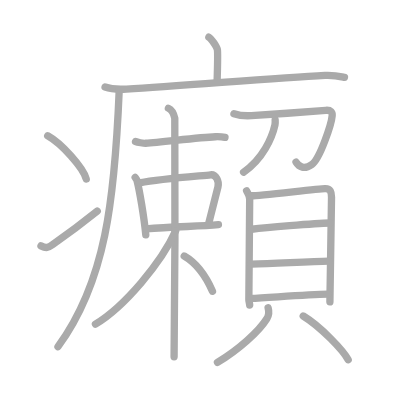
t = 0.00 s
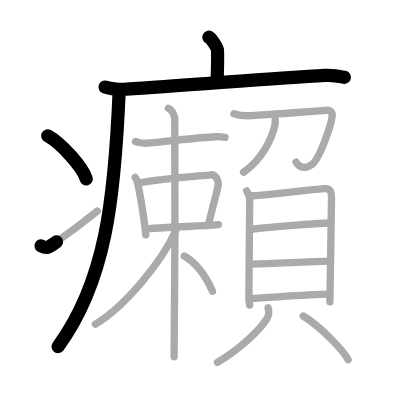
t = 4.25 s
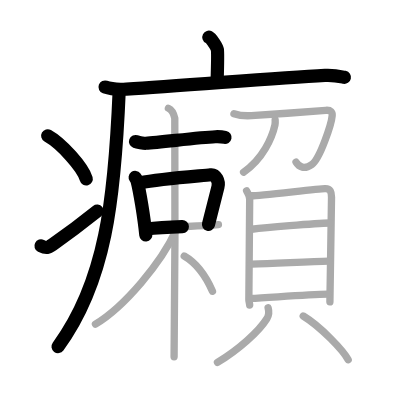
t = 8.50 s
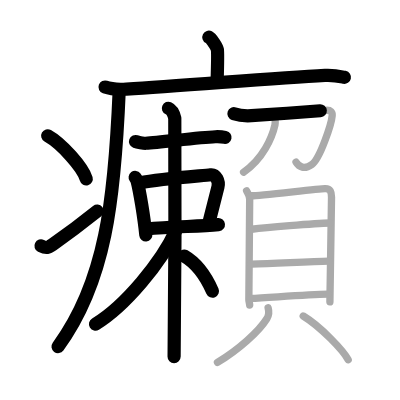
t = 12.50 s
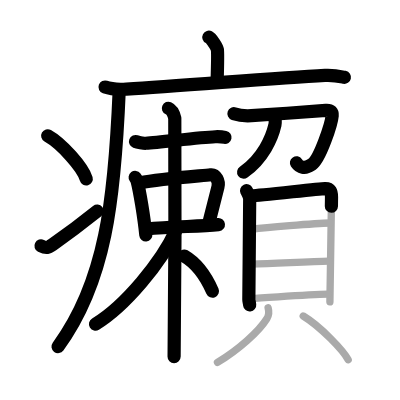
t = 15.50 s
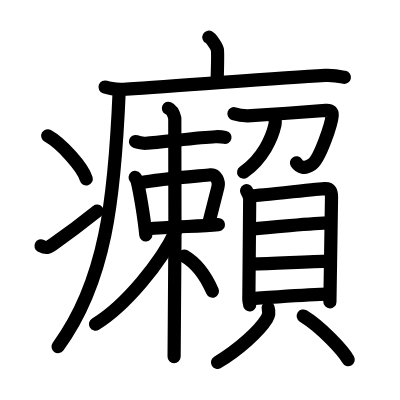
t = 21.00 s

The animated SVG that drew these frames (rendered in a browser with its animation timeline set to each time). Animation: 21 SMIL elements (animate=21); one cycle of 21.00 s.

<?xml version="1.0" standalone="no"?>
<!DOCTYPE svg PUBLIC "-//W3C//DTD SVG 1.1//EN"   "http://www.w3.org/Graphics/SVG/1.1/DTD/svg11.dtd">
<svg width="400px" height="400px"  version="1.1" xmlns="http://www.w3.org/2000/svg">
  <defs>
    <marker id="Triangle" viewBox="0 0 10 10" refX="0" refY="5" markerUnits="strokeWidth" markerWidth="3" style="stroke-opacity:0%;fill:#aaaaaa;" markerHeight="2" orient="auto">
      <path d="M 0 0 L 10 5 L 0 10 z" />
    </marker>
    
    <marker id="Arrow" viewBox="0 0 10 10" refX="5" refY="5" markerUnits="strokeWidth" markerWidth="1.8" style="stroke-opacity:0%;fill:#770000;" markerHeight="2" orient="auto">
      <path d="M 0 4 L 6 4 L 4 1 L 10 5 L 4 9 L 6 6 L 0 6 z" />
        <circle cx="5" cy="5" r="5" />
      </marker>
    
    <marker id="TriangleRed" viewBox="0 0 10 10" refX="0" refY="5" markerUnits="strokeWidth" markerWidth="3" style="stroke-opacity:0%;fill:#CC0000;" markerHeight="2" orient="auto">
      <path d="M 0 0 L 10 5 L 0 10 z" />
    </marker>
    
    <marker id="ArrowRed" viewBox="0 0 10 10" refX="5" refY="5" markerUnits="strokeWidth" markerWidth="1.8" style="stroke-opacity:0%;fill:#CC0000;" markerHeight="2" orient="auto">
      <path d="M 0 4 L 6 4 L 4 1 L 10 5 L 4 9 L 6 6 L 0 6 z" />
        <circle cx="5" cy="5" r="5" />
      </marker>
    
  </defs>
  
  <path style="fill:#ffffff; fill-opacity:100%; fill-rule:evenodd; stroke-width:0;" d="M 0 0 L 400px 0 L 400px 400px L 0 400px L 0 0" />

  <g transform="scale(3.6697247706422 3.6697247706422)">
<path style="fill:none; fill-opacity:0%; fill-rule:evenodd; stroke:#aaaaaa; stroke-opacity:100%; stroke-width: 1.5pt; stroke-linejoin:round; stroke-linecap:round;" d="M56.91 10.13c0.7 0.36 2.18 2.66 2.32 3.37c0.14 0.71 0.07 4.3-0.07 8.74"></path>
<path style="fill:none; fill-opacity:0%; fill-rule:evenodd; stroke:#aaaaaa; stroke-opacity:100%; stroke-width: 1.5pt; stroke-linejoin:round; stroke-linecap:round;" d="M28.63 23.73c1.52 0.54 4.3 0.63 5.82 0.54c15.8-0.91 40.05-3.02 54.11-3.73c2.53-0.13 4.05 0.26 5.31 0.53"></path>
<path style="fill:none; fill-opacity:0%; fill-rule:evenodd; stroke:#aaaaaa; stroke-opacity:100%; stroke-width: 1.5pt; stroke-linejoin:round; stroke-linecap:round;" d="M32.49 24.5c-1.24 30-3.72 52.3-16.69 69.97"></path>
<path style="fill:none; fill-opacity:0%; fill-rule:evenodd; stroke:#aaaaaa; stroke-opacity:100%; stroke-width: 1.5pt; stroke-linejoin:round; stroke-linecap:round;" d="M13 37c3.71 2.07 9.57 8.53 10.5 11.75"></path>
<path style="fill:none; fill-opacity:0%; fill-rule:evenodd; stroke:#aaaaaa; stroke-opacity:100%; stroke-width: 1.5pt; stroke-linejoin:round; stroke-linecap:round;" d="M11.17 67c1.46 0.74 1.91 0.53 3.2-0.37c5.2-3.65 8.2-5.97 12.13-9.12"></path>
<path style="fill:none; fill-opacity:0%; fill-rule:evenodd; stroke:#aaaaaa; stroke-opacity:100%; stroke-width: 1.5pt; stroke-linejoin:round; stroke-linecap:round;" d="M36.93 38.56c0.51 0.19 2.28 0.51 2.79 0.48c4.28-0.26 14.39-1.6 18.97-1.78c0.85-0.03 2.2 0.09 2.62 0.18"></path>
<path style="fill:none; fill-opacity:0%; fill-rule:evenodd; stroke:#aaaaaa; stroke-opacity:100%; stroke-width: 1.5pt; stroke-linejoin:round; stroke-linecap:round;" d="M36.83 48.35c0.2 0.27 0.41 0.5 0.5 0.84c0.7 2.71 1.92 9.93 2.4 14.8"></path>
<path style="fill:none; fill-opacity:0%; fill-rule:evenodd; stroke:#aaaaaa; stroke-opacity:100%; stroke-width: 1.5pt; stroke-linejoin:round; stroke-linecap:round;" d="M38.09 49.83c6.03-1.18 16.94-1.92 19.29-2.2c1.47-0.17 2.4 1.76 2.01 3.33c-1.04 4.21-1.79 7.07-2.61 10.29"></path>
<path style="fill:none; fill-opacity:0%; fill-rule:evenodd; stroke:#aaaaaa; stroke-opacity:100%; stroke-width: 1.5pt; stroke-linejoin:round; stroke-linecap:round;" d="M39.82 62.39c7.24-0.68 14.27-0.65 19.7-1.17"></path>
<path style="fill:none; fill-opacity:0%; fill-rule:evenodd; stroke:#aaaaaa; stroke-opacity:100%; stroke-width: 1.5pt; stroke-linejoin:round; stroke-linecap:round;" d="M45.89 29.5c0.97 0.42 1.55 1.89 1.74 2.73c0.19 0.84 0 59.76-0.19 65"></path>
<path style="fill:none; fill-opacity:0%; fill-rule:evenodd; stroke:#aaaaaa; stroke-opacity:100%; stroke-width: 1.5pt; stroke-linejoin:round; stroke-linecap:round;" d="M47.89 62.89c-3.85 8.53-13.86 20.6-21.88 25.43"></path>
<path style="fill:none; fill-opacity:0%; fill-rule:evenodd; stroke:#aaaaaa; stroke-opacity:100%; stroke-width: 1.5pt; stroke-linejoin:round; stroke-linecap:round;" d="M50.2 69.77c3.34 1.94 6.02 5.75 7.7 9.61"></path>
<path style="fill:none; fill-opacity:0%; fill-rule:evenodd; stroke:#aaaaaa; stroke-opacity:100%; stroke-width: 1.5pt; stroke-linejoin:round; stroke-linecap:round;" d="M63.75 30.99c1.25 0.43 2.75 0.65 4.75 0.53c4.01-0.23 18.07-1.27 20.27-1.46c1.43-0.12 1.83 0.56 1.75 1.43c-0.21 2.3-3.31 11.76-5.53 13.32c-2.07 1.46-3.5 0.74-4.32-0.62"></path>
<path style="fill:none; fill-opacity:0%; fill-rule:evenodd; stroke:#aaaaaa; stroke-opacity:100%; stroke-width: 1.5pt; stroke-linejoin:round; stroke-linecap:round;" d="M74.98 32.66c0.02 0.33 0.06 0.87-0.05 1.35c-0.8 3.56-3.28 9.24-8.55 12.9"></path>
<path style="fill:none; fill-opacity:0%; fill-rule:evenodd; stroke:#aaaaaa; stroke-opacity:100%; stroke-width: 1.5pt; stroke-linejoin:round; stroke-linecap:round;" d="M67.19 51.97c0.35 0.75 0.85 1.32 0.85 2.3c0 0.98-0.23 26.88-0.23 27.37c0 0.49 0.12 0.5 0.23 1.48"></path>
<path style="fill:none; fill-opacity:0%; fill-rule:evenodd; stroke:#aaaaaa; stroke-opacity:100%; stroke-width: 1.5pt; stroke-linejoin:round; stroke-linecap:round;" d="M68.62 53.35c1.96-0.04 18.15-1.89 19.94-1.96c1.49-0.06 1.78 0.92 1.78 2.34c0 1.17-0.44 27.8-0.44 28.54"></path>
<path style="fill:none; fill-opacity:0%; fill-rule:evenodd; stroke:#aaaaaa; stroke-opacity:100%; stroke-width: 1.5pt; stroke-linejoin:round; stroke-linecap:round;" d="M68.59 62.47c3.41-0.39 17.07-1.63 21.26-1.71"></path>
<path style="fill:none; fill-opacity:0%; fill-rule:evenodd; stroke:#aaaaaa; stroke-opacity:100%; stroke-width: 1.5pt; stroke-linejoin:round; stroke-linecap:round;" d="M68.49 71.98c7.06-0.21 15.77-0.74 21.12-0.84"></path>
<path style="fill:none; fill-opacity:0%; fill-rule:evenodd; stroke:#aaaaaa; stroke-opacity:100%; stroke-width: 1.5pt; stroke-linejoin:round; stroke-linecap:round;" d="M68.24 81.33c5.8-0.29 15.42-1.05 21.12-1.17"></path>
<path style="fill:none; fill-opacity:0%; fill-rule:evenodd; stroke:#aaaaaa; stroke-opacity:100%; stroke-width: 1.5pt; stroke-linejoin:round; stroke-linecap:round;" d="M73.06 83.89c0.38 1.29 0.29 1.95-0.35 2.98c-2.1 3.38-7.68 8.45-13.45 11.89"></path>
<path style="fill:none; fill-opacity:0%; fill-rule:evenodd; stroke:#aaaaaa; stroke-opacity:100%; stroke-width: 1.5pt; stroke-linejoin:round; stroke-linecap:round;" d="M82.63 86.11c4.84 2.94 10.93 9.44 12.25 11.91"></path>

<path style="fill:none; fill-opacity:0%; fill-rule:evenodd; stroke:#000000; stroke-opacity:100%; stroke-width: 2.7pt; stroke-linejoin:round; stroke-linecap:round;" d="M56.91 10.13c0.7 0.36 2.18 2.66 2.32 3.37c0.14 0.71 0.07 4.3-0.07 8.74" pathLength="100" stroke-dashoffset="100" stroke-dasharray="100 105"><animate id="dashAnim1" attributeName="stroke-dashoffset" from="100" to="0" dur="1s" calcMode="linear" fill="freeze"/></path>
<path style="fill:none; fill-opacity:0%; fill-rule:evenodd; stroke:#000000; stroke-opacity:100%; stroke-width: 2.7pt; stroke-linejoin:round; stroke-linecap:round;" d="M28.63 23.73c1.52 0.54 4.3 0.63 5.82 0.54c15.8-0.91 40.05-3.02 54.11-3.73c2.53-0.13 4.05 0.26 5.31 0.53" pathLength="100" stroke-dashoffset="100" stroke-dasharray="100 105"><animate id="dashAnim2" attributeName="stroke-dashoffset" from="100" to="0" dur="1s" calcMode="linear" begin="dashAnim1.end" fill="freeze"/></path>
<path style="fill:none; fill-opacity:0%; fill-rule:evenodd; stroke:#000000; stroke-opacity:100%; stroke-width: 2.7pt; stroke-linejoin:round; stroke-linecap:round;" d="M32.49 24.5c-1.24 30-3.72 52.3-16.69 69.97" pathLength="100" stroke-dashoffset="100" stroke-dasharray="100 105"><animate id="dashAnim3" attributeName="stroke-dashoffset" from="100" to="0" dur="1s" calcMode="linear" begin="dashAnim2.end" fill="freeze"/></path>
<path style="fill:none; fill-opacity:0%; fill-rule:evenodd; stroke:#000000; stroke-opacity:100%; stroke-width: 2.7pt; stroke-linejoin:round; stroke-linecap:round;" d="M13 37c3.71 2.07 9.57 8.53 10.5 11.75" pathLength="100" stroke-dashoffset="100" stroke-dasharray="100 105"><animate id="dashAnim4" attributeName="stroke-dashoffset" from="100" to="0" dur="1s" calcMode="linear" begin="dashAnim3.end" fill="freeze"/></path>
<path style="fill:none; fill-opacity:0%; fill-rule:evenodd; stroke:#000000; stroke-opacity:100%; stroke-width: 2.7pt; stroke-linejoin:round; stroke-linecap:round;" d="M11.17 67c1.46 0.74 1.91 0.53 3.2-0.37c5.2-3.65 8.2-5.97 12.13-9.12" pathLength="100" stroke-dashoffset="100" stroke-dasharray="100 105"><animate id="dashAnim5" attributeName="stroke-dashoffset" from="100" to="0" dur="1s" calcMode="linear" begin="dashAnim4.end" fill="freeze"/></path>
<path style="fill:none; fill-opacity:0%; fill-rule:evenodd; stroke:#000000; stroke-opacity:100%; stroke-width: 2.7pt; stroke-linejoin:round; stroke-linecap:round;" d="M36.93 38.56c0.51 0.19 2.28 0.51 2.79 0.48c4.28-0.26 14.39-1.6 18.97-1.78c0.85-0.03 2.2 0.09 2.62 0.18" pathLength="100" stroke-dashoffset="100" stroke-dasharray="100 105"><animate id="dashAnim6" attributeName="stroke-dashoffset" from="100" to="0" dur="1s" calcMode="linear" begin="dashAnim5.end" fill="freeze"/></path>
<path style="fill:none; fill-opacity:0%; fill-rule:evenodd; stroke:#000000; stroke-opacity:100%; stroke-width: 2.7pt; stroke-linejoin:round; stroke-linecap:round;" d="M36.83 48.35c0.2 0.27 0.41 0.5 0.5 0.84c0.7 2.71 1.92 9.93 2.4 14.8" pathLength="100" stroke-dashoffset="100" stroke-dasharray="100 105"><animate id="dashAnim7" attributeName="stroke-dashoffset" from="100" to="0" dur="1s" calcMode="linear" begin="dashAnim6.end" fill="freeze"/></path>
<path style="fill:none; fill-opacity:0%; fill-rule:evenodd; stroke:#000000; stroke-opacity:100%; stroke-width: 2.7pt; stroke-linejoin:round; stroke-linecap:round;" d="M38.09 49.83c6.03-1.18 16.94-1.92 19.29-2.2c1.47-0.17 2.4 1.76 2.01 3.33c-1.04 4.21-1.79 7.07-2.61 10.29" pathLength="100" stroke-dashoffset="100" stroke-dasharray="100 105"><animate id="dashAnim8" attributeName="stroke-dashoffset" from="100" to="0" dur="1s" calcMode="linear" begin="dashAnim7.end" fill="freeze"/></path>
<path style="fill:none; fill-opacity:0%; fill-rule:evenodd; stroke:#000000; stroke-opacity:100%; stroke-width: 2.7pt; stroke-linejoin:round; stroke-linecap:round;" d="M39.82 62.39c7.24-0.68 14.27-0.65 19.7-1.17" pathLength="100" stroke-dashoffset="100" stroke-dasharray="100 105"><animate id="dashAnim9" attributeName="stroke-dashoffset" from="100" to="0" dur="1s" calcMode="linear" begin="dashAnim8.end" fill="freeze"/></path>
<path style="fill:none; fill-opacity:0%; fill-rule:evenodd; stroke:#000000; stroke-opacity:100%; stroke-width: 2.7pt; stroke-linejoin:round; stroke-linecap:round;" d="M45.89 29.5c0.97 0.42 1.55 1.89 1.74 2.73c0.19 0.84 0 59.76-0.19 65" pathLength="100" stroke-dashoffset="100" stroke-dasharray="100 105"><animate id="dashAnim10" attributeName="stroke-dashoffset" from="100" to="0" dur="1s" calcMode="linear" begin="dashAnim9.end" fill="freeze"/></path>
<path style="fill:none; fill-opacity:0%; fill-rule:evenodd; stroke:#000000; stroke-opacity:100%; stroke-width: 2.7pt; stroke-linejoin:round; stroke-linecap:round;" d="M47.89 62.89c-3.85 8.53-13.86 20.6-21.88 25.43" pathLength="100" stroke-dashoffset="100" stroke-dasharray="100 105"><animate id="dashAnim11" attributeName="stroke-dashoffset" from="100" to="0" dur="1s" calcMode="linear" begin="dashAnim10.end" fill="freeze"/></path>
<path style="fill:none; fill-opacity:0%; fill-rule:evenodd; stroke:#000000; stroke-opacity:100%; stroke-width: 2.7pt; stroke-linejoin:round; stroke-linecap:round;" d="M50.2 69.77c3.34 1.94 6.02 5.75 7.7 9.61" pathLength="100" stroke-dashoffset="100" stroke-dasharray="100 105"><animate id="dashAnim12" attributeName="stroke-dashoffset" from="100" to="0" dur="1s" calcMode="linear" begin="dashAnim11.end" fill="freeze"/></path>
<path style="fill:none; fill-opacity:0%; fill-rule:evenodd; stroke:#000000; stroke-opacity:100%; stroke-width: 2.7pt; stroke-linejoin:round; stroke-linecap:round;" d="M63.75 30.99c1.25 0.43 2.75 0.65 4.75 0.53c4.01-0.23 18.07-1.27 20.27-1.46c1.43-0.12 1.83 0.56 1.75 1.43c-0.21 2.3-3.31 11.76-5.53 13.32c-2.07 1.46-3.5 0.74-4.32-0.62" pathLength="100" stroke-dashoffset="100" stroke-dasharray="100 105"><animate id="dashAnim13" attributeName="stroke-dashoffset" from="100" to="0" dur="1s" calcMode="linear" begin="dashAnim12.end" fill="freeze"/></path>
<path style="fill:none; fill-opacity:0%; fill-rule:evenodd; stroke:#000000; stroke-opacity:100%; stroke-width: 2.7pt; stroke-linejoin:round; stroke-linecap:round;" d="M74.98 32.66c0.02 0.33 0.06 0.87-0.05 1.35c-0.8 3.56-3.28 9.24-8.55 12.9" pathLength="100" stroke-dashoffset="100" stroke-dasharray="100 105"><animate id="dashAnim14" attributeName="stroke-dashoffset" from="100" to="0" dur="1s" calcMode="linear" begin="dashAnim13.end" fill="freeze"/></path>
<path style="fill:none; fill-opacity:0%; fill-rule:evenodd; stroke:#000000; stroke-opacity:100%; stroke-width: 2.7pt; stroke-linejoin:round; stroke-linecap:round;" d="M67.19 51.97c0.35 0.75 0.85 1.32 0.85 2.3c0 0.98-0.23 26.88-0.23 27.37c0 0.49 0.12 0.5 0.23 1.48" pathLength="100" stroke-dashoffset="100" stroke-dasharray="100 105"><animate id="dashAnim15" attributeName="stroke-dashoffset" from="100" to="0" dur="1s" calcMode="linear" begin="dashAnim14.end" fill="freeze"/></path>
<path style="fill:none; fill-opacity:0%; fill-rule:evenodd; stroke:#000000; stroke-opacity:100%; stroke-width: 2.7pt; stroke-linejoin:round; stroke-linecap:round;" d="M68.62 53.35c1.96-0.04 18.15-1.89 19.94-1.96c1.49-0.06 1.78 0.92 1.78 2.34c0 1.17-0.44 27.8-0.44 28.54" pathLength="100" stroke-dashoffset="100" stroke-dasharray="100 105"><animate id="dashAnim16" attributeName="stroke-dashoffset" from="100" to="0" dur="1s" calcMode="linear" begin="dashAnim15.end" fill="freeze"/></path>
<path style="fill:none; fill-opacity:0%; fill-rule:evenodd; stroke:#000000; stroke-opacity:100%; stroke-width: 2.7pt; stroke-linejoin:round; stroke-linecap:round;" d="M68.59 62.47c3.41-0.39 17.07-1.63 21.26-1.71" pathLength="100" stroke-dashoffset="100" stroke-dasharray="100 105"><animate id="dashAnim17" attributeName="stroke-dashoffset" from="100" to="0" dur="1s" calcMode="linear" begin="dashAnim16.end" fill="freeze"/></path>
<path style="fill:none; fill-opacity:0%; fill-rule:evenodd; stroke:#000000; stroke-opacity:100%; stroke-width: 2.7pt; stroke-linejoin:round; stroke-linecap:round;" d="M68.49 71.98c7.06-0.21 15.77-0.74 21.12-0.84" pathLength="100" stroke-dashoffset="100" stroke-dasharray="100 105"><animate id="dashAnim18" attributeName="stroke-dashoffset" from="100" to="0" dur="1s" calcMode="linear" begin="dashAnim17.end" fill="freeze"/></path>
<path style="fill:none; fill-opacity:0%; fill-rule:evenodd; stroke:#000000; stroke-opacity:100%; stroke-width: 2.7pt; stroke-linejoin:round; stroke-linecap:round;" d="M68.24 81.33c5.8-0.29 15.42-1.05 21.12-1.17" pathLength="100" stroke-dashoffset="100" stroke-dasharray="100 105"><animate id="dashAnim19" attributeName="stroke-dashoffset" from="100" to="0" dur="1s" calcMode="linear" begin="dashAnim18.end" fill="freeze"/></path>
<path style="fill:none; fill-opacity:0%; fill-rule:evenodd; stroke:#000000; stroke-opacity:100%; stroke-width: 2.7pt; stroke-linejoin:round; stroke-linecap:round;" d="M73.06 83.89c0.38 1.29 0.29 1.95-0.35 2.98c-2.1 3.38-7.68 8.45-13.45 11.89" pathLength="100" stroke-dashoffset="100" stroke-dasharray="100 105"><animate id="dashAnim20" attributeName="stroke-dashoffset" from="100" to="0" dur="1s" calcMode="linear" begin="dashAnim19.end" fill="freeze"/></path>
<path style="fill:none; fill-opacity:0%; fill-rule:evenodd; stroke:#000000; stroke-opacity:100%; stroke-width: 2.7pt; stroke-linejoin:round; stroke-linecap:round;" d="M82.63 86.11c4.84 2.94 10.93 9.44 12.25 11.91" pathLength="100" stroke-dashoffset="100" stroke-dasharray="100 105"><animate id="dashAnim21" attributeName="stroke-dashoffset" from="100" to="0" dur="1s" calcMode="linear" begin="dashAnim20.end" fill="freeze"/></path>

</g>

</svg>  
          
